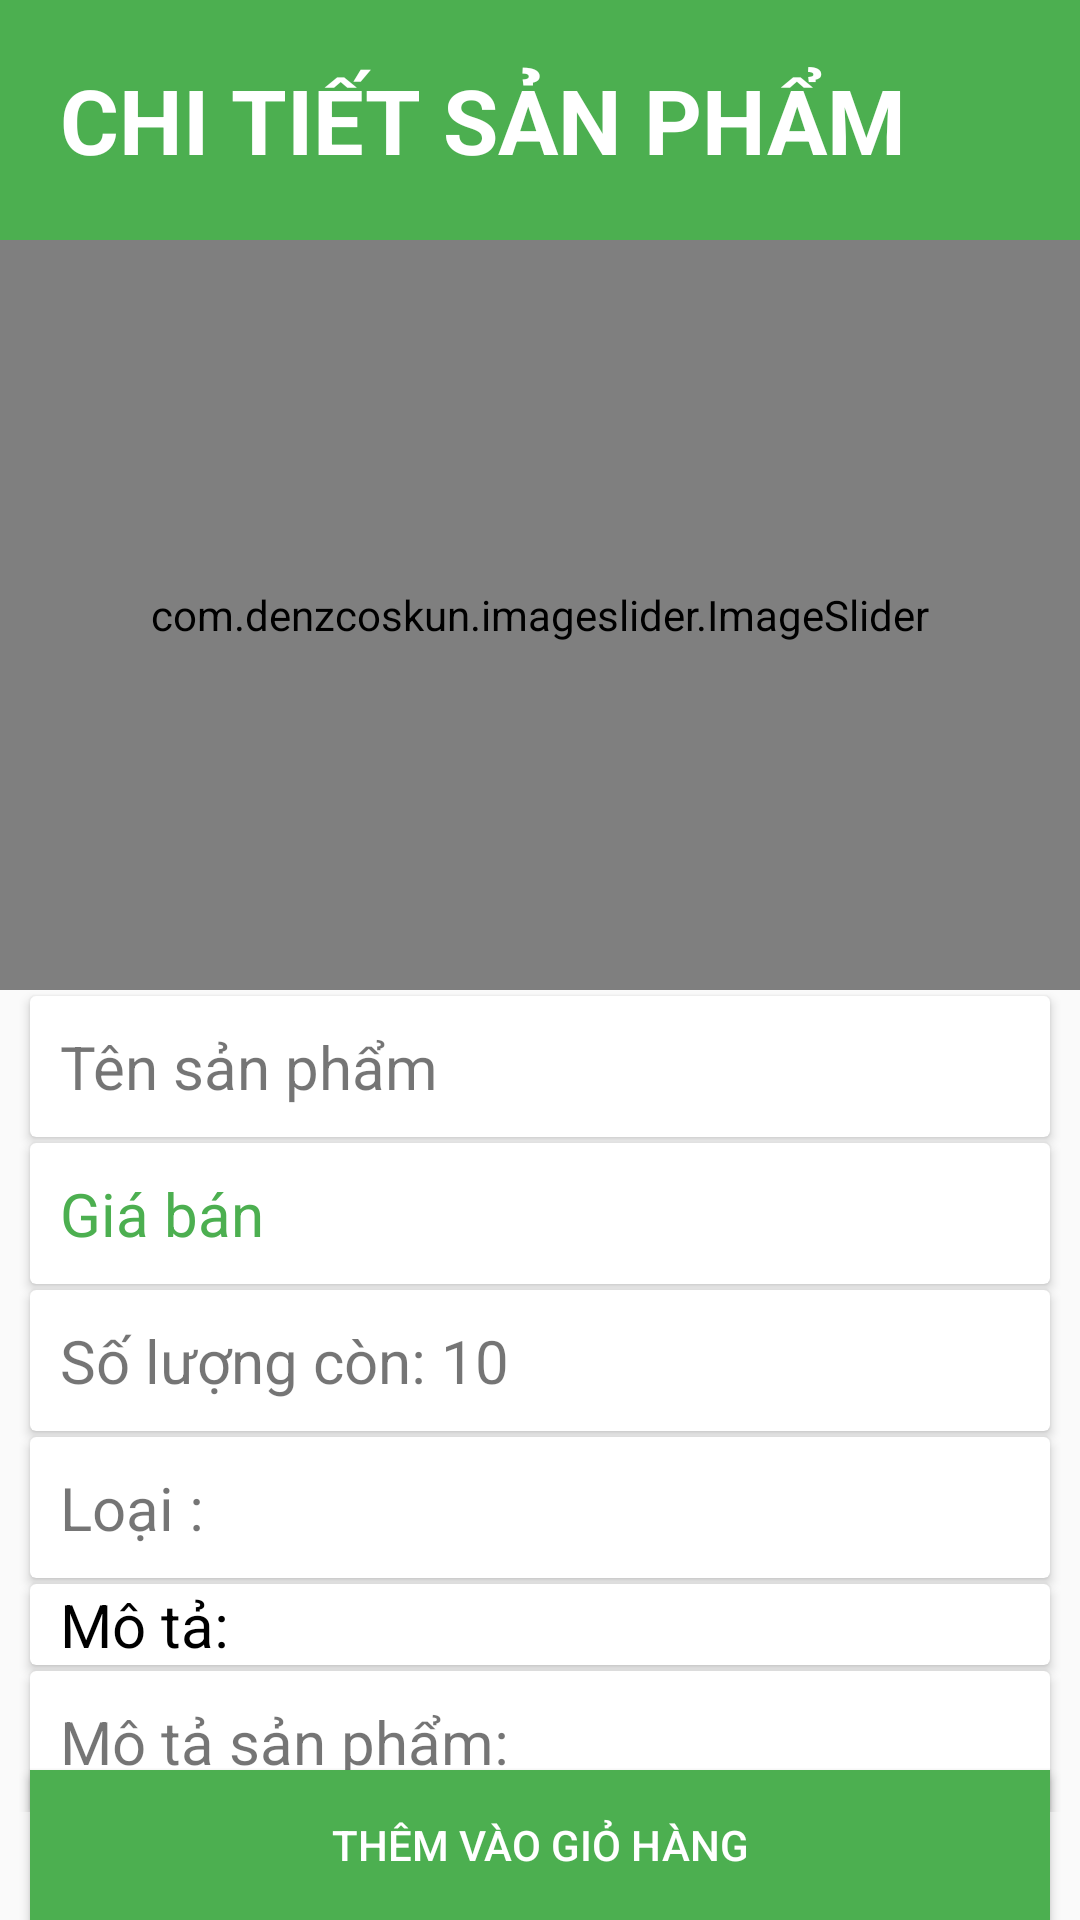

This screen was rendered from an Android layout file. Write that file and the resources it references.
<!-- AndroidManifest.xml: application theme Theme.AppCompat.Light.NoActionBar -->
<!-- res/layout/activity_chi_tiet_san_pham.xml -->
<?xml version="1.0" encoding="utf-8"?>
<RelativeLayout xmlns:android="http://schemas.android.com/apk/res/android"
    xmlns:tools="http://schemas.android.com/tools"
    android:layout_width="match_parent"
    android:layout_height="match_parent"
    tools:context=".Activity.ChiTietSanPhamActivity">

    <ScrollView
        android:layout_width="match_parent"
        android:layout_height="wrap_content">

        <LinearLayout
            android:layout_width="match_parent"
            android:layout_height="wrap_content"
            android:orientation="vertical">

            <TextView
                android:layout_width="match_parent"
                android:layout_height="80dp"
                android:background="@color/blue"
                android:gravity="center_vertical"
                android:paddingLeft="20dp"
                android:text="Chi tiết sản phẩm"
                android:textAllCaps="true"
                android:textColor="@color/white"
                android:textSize="30sp"
                android:textStyle="bold" />

            <com.denzcoskun.imageslider.ImageSlider
                android:id="@+id/img_hinhanh"
                android:layout_width="match_parent"
                android:layout_height="250dp" />

            <androidx.cardview.widget.CardView
                android:layout_width="match_parent"
                android:layout_height="wrap_content"
                android:layout_marginLeft="10dp"
                android:layout_marginTop="2dp"
                android:layout_marginRight="10dp">

                <TextView
                    android:id="@+id/tv_ten"
                    android:layout_width="match_parent"
                    android:layout_height="wrap_content"
                    android:padding="10dp"
                    android:text="Tên sản phẩm"
                    android:textSize="20sp" />
            </androidx.cardview.widget.CardView>

            <androidx.cardview.widget.CardView
                android:layout_width="match_parent"
                android:layout_height="wrap_content"
                android:layout_marginLeft="10dp"
                android:layout_marginTop="2dp"
                android:layout_marginRight="10dp">

                <TextView
                    android:id="@+id/tv_gia"
                    android:layout_width="match_parent"
                    android:layout_height="wrap_content"
                    android:padding="10dp"
                    android:text="Giá bán"
                    android:textColor="@color/blue"
                    android:textSize="20sp" />
            </androidx.cardview.widget.CardView>

            <androidx.cardview.widget.CardView
                android:layout_width="match_parent"
                android:layout_height="wrap_content"
                android:layout_marginLeft="10dp"
                android:layout_marginTop="2dp"
                android:layout_marginRight="10dp">

                <TextView
                    android:id="@+id/tv_soluong"
                    android:layout_width="match_parent"
                    android:layout_height="wrap_content"
                    android:padding="10dp"
                    android:text="Số lượng còn: 10"
                    android:textSize="20sp" />
            </androidx.cardview.widget.CardView>



            <androidx.cardview.widget.CardView
                android:layout_width="match_parent"
                android:layout_height="wrap_content"
                android:layout_marginLeft="10dp"
                android:layout_marginTop="2dp"
                android:layout_marginRight="10dp">

                <TextView
                    android:id="@+id/tv_hang"
                    android:layout_width="match_parent"
                    android:layout_height="wrap_content"
                    android:padding="10dp"
                    android:text="Loại : "
                    android:textSize="20sp" />
            </androidx.cardview.widget.CardView>

            <androidx.cardview.widget.CardView
                android:layout_width="match_parent"
                android:layout_height="wrap_content"
                android:layout_marginLeft="10dp"
                android:layout_marginTop="2dp"
                android:layout_marginRight="10dp">

                <TextView
                    android:layout_width="match_parent"
                    android:layout_height="wrap_content"
                    android:paddingLeft="10dp"
                    android:text="Mô tả: "
                    android:textColor="@color/black"
                    android:textSize="20sp" />
            </androidx.cardview.widget.CardView>

            <androidx.cardview.widget.CardView
                android:layout_width="match_parent"
                android:layout_height="wrap_content"
                android:layout_marginLeft="10dp"
                android:layout_marginTop="2dp"
                android:layout_marginRight="10dp">

                <TextView
                    android:id="@+id/tv_mota"
                    android:layout_width="match_parent"
                    android:layout_height="wrap_content"
                    android:padding="10dp"
                    android:text="Mô tả sản phẩm: "
                    android:textSize="20sp" />
            </androidx.cardview.widget.CardView>
        </LinearLayout>

    </ScrollView>

    <Button
        android:id="@+id/btnThemGioHang"
        android:layout_width="match_parent"
        android:layout_height="50dp"
        android:layout_alignParentBottom="true"
        android:layout_marginLeft="10dp"
        android:layout_marginRight="10dp"
        android:background="@color/blue"
        android:text="Thêm vào giỏ hàng"
        android:textColor="@color/white" />
</RelativeLayout>
<!-- resources referenced by this layout -->
<resources>
  <color name="black">#FF000000</color>
  <color name="blue">#4CAF50</color>
  <color name="white">#FFFFFFFF</color>
</resources>
